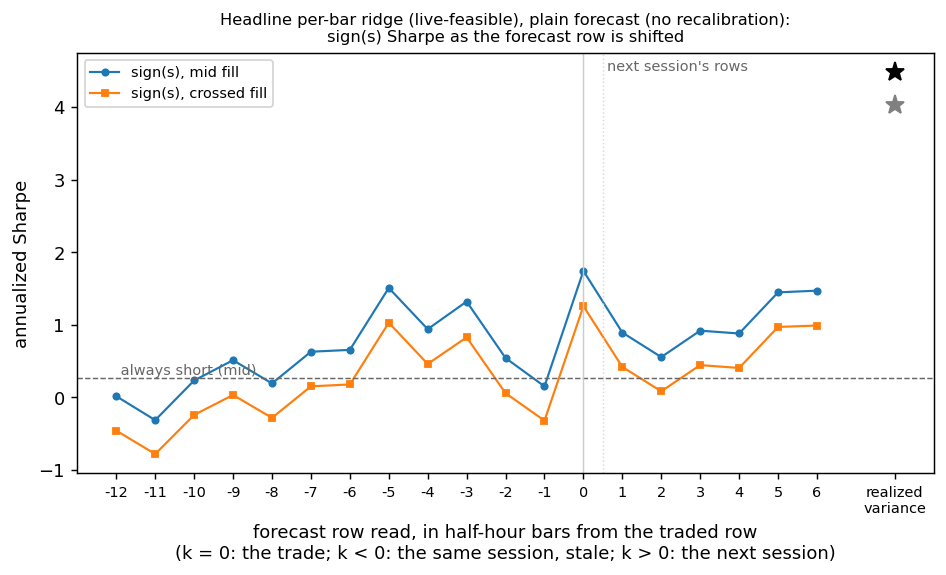

The table this chart was drawn from, first rows:
row, k, session, clock, n_days, Sharpe_mid, Sharpe_crossed, mean_mid, pct_buy, agree_with_bar0_pct, dSharpe_mid_vs_bar0, dSharpe_crossed_vs_bar0, bar0_all_days_Sharpe_mid, bar0_all_days_Sharpe_crossed, bar0_all_days_n
bar-12, -12.0, same, 10:00, 865, 0.0138, -0.4604, 0.0009745, 42.89, 66.36, -1.727, -1.716, 1.792, 1.308, 866
bar-11, -11.0, same, 10:30, 865, -0.3155, -0.7825, -0.02227, 42.31, 67.4, -2.057, -2.038, 1.792, 1.308, 866
bar-10, -10.0, same, 11:00, 865, 0.2307, -0.2436, 0.01629, 41.85, 65.32, -1.51, -1.499, 1.792, 1.308, 866
bar-9, -9.0, same, 11:30, 865, 0.5105, 0.03103, 0.03603, 37.34, 69.13, -1.231, -1.224, 1.792, 1.308, 866
bar-8, -8.0, same, 12:00, 865, 0.1902, -0.2841, 0.01343, 38.73, 68.44, -1.551, -1.539, 1.792, 1.308, 866
bar-7, -7.0, same, 12:30, 865, 0.6271, 0.15, 0.04424, 36.65, 68.67, -1.114, -1.105, 1.792, 1.308, 866
bar-6, -6.0, same, 13:00, 865, 0.6525, 0.1763, 0.04603, 36.99, 68.55, -1.089, -1.079, 1.792, 1.308, 866
bar-5, -5.0, same, 13:30, 865, 1.506, 1.028, 0.1059, 33.29, 71.56, -0.2347, -0.2275, 1.792, 1.308, 866
bar-4, -4.0, same, 14:00, 865, 0.9379, 0.4585, 0.06611, 32.14, 72.95, -0.8032, -0.7966, 1.792, 1.308, 866
bar-3, -3.0, same, 14:30, 865, 1.319, 0.8254, 0.0928, 21.5, 76.18, -0.4222, -0.4296, 1.792, 1.308, 866
bar-2, -2.0, same, 15:00, 865, 0.5406, 0.05585, 0.03815, 21.04, 74.34, -1.2, -1.199, 1.792, 1.308, 866
bar-1, -1.0, same, 15:30, 865, 0.1501, -0.3226, 0.0106, 25.43, 79.19, -1.591, -1.578, 1.792, 1.308, 866
bar+0, 0.0, same, 16:00, 865, 1.741, 1.255, 0.1222, 30.98, 100.0, 0.0, 0.0, 1.792, 1.308, 866
bar+1, 1.0, next, 10:00, 865, 0.8914, 0.4177, 0.06284, 38.84, 67.17, -0.8497, -0.8374, 1.792, 1.308, 866
bar+2, 2.0, next, 10:30, 865, 0.5533, 0.08177, 0.03904, 39.19, 67.51, -1.188, -1.173, 1.792, 1.308, 866
bar+3, 3.0, next, 11:00, 865, 0.9172, 0.4431, 0.06465, 37.69, 65.09, -0.8239, -0.8119, 1.792, 1.308, 866
bar+4, 4.0, next, 11:30, 865, 0.8783, 0.4032, 0.06192, 37.11, 67.05, -0.8627, -0.8519, 1.792, 1.308, 866
bar+5, 5.0, next, 12:00, 865, 1.445, 0.9684, 0.1016, 36.3, 66.24, -0.2962, -0.2867, 1.792, 1.308, 866
bar+6, 6.0, next, 12:30, 865, 1.469, 0.9881, 0.1033, 37.23, 65.09, -0.2724, -0.267, 1.792, 1.308, 866
realized (target), , traded bar, 16:00, 865, 4.484, 4.022, 0.3047, 26.94, 70.52, 2.743, 2.767, 1.792, 1.308, 866
realized (unclipped), , traded bar, 16:00, 865, 4.496, 4.035, 0.3054, 27.05, 70.4, 2.755, 2.779, 1.792, 1.308, 866
always short, , , , 865, 0.2677, -0.216, 0.0189, 0.0, 69.02, -1.473, -1.471, 1.792, 1.308, 866
